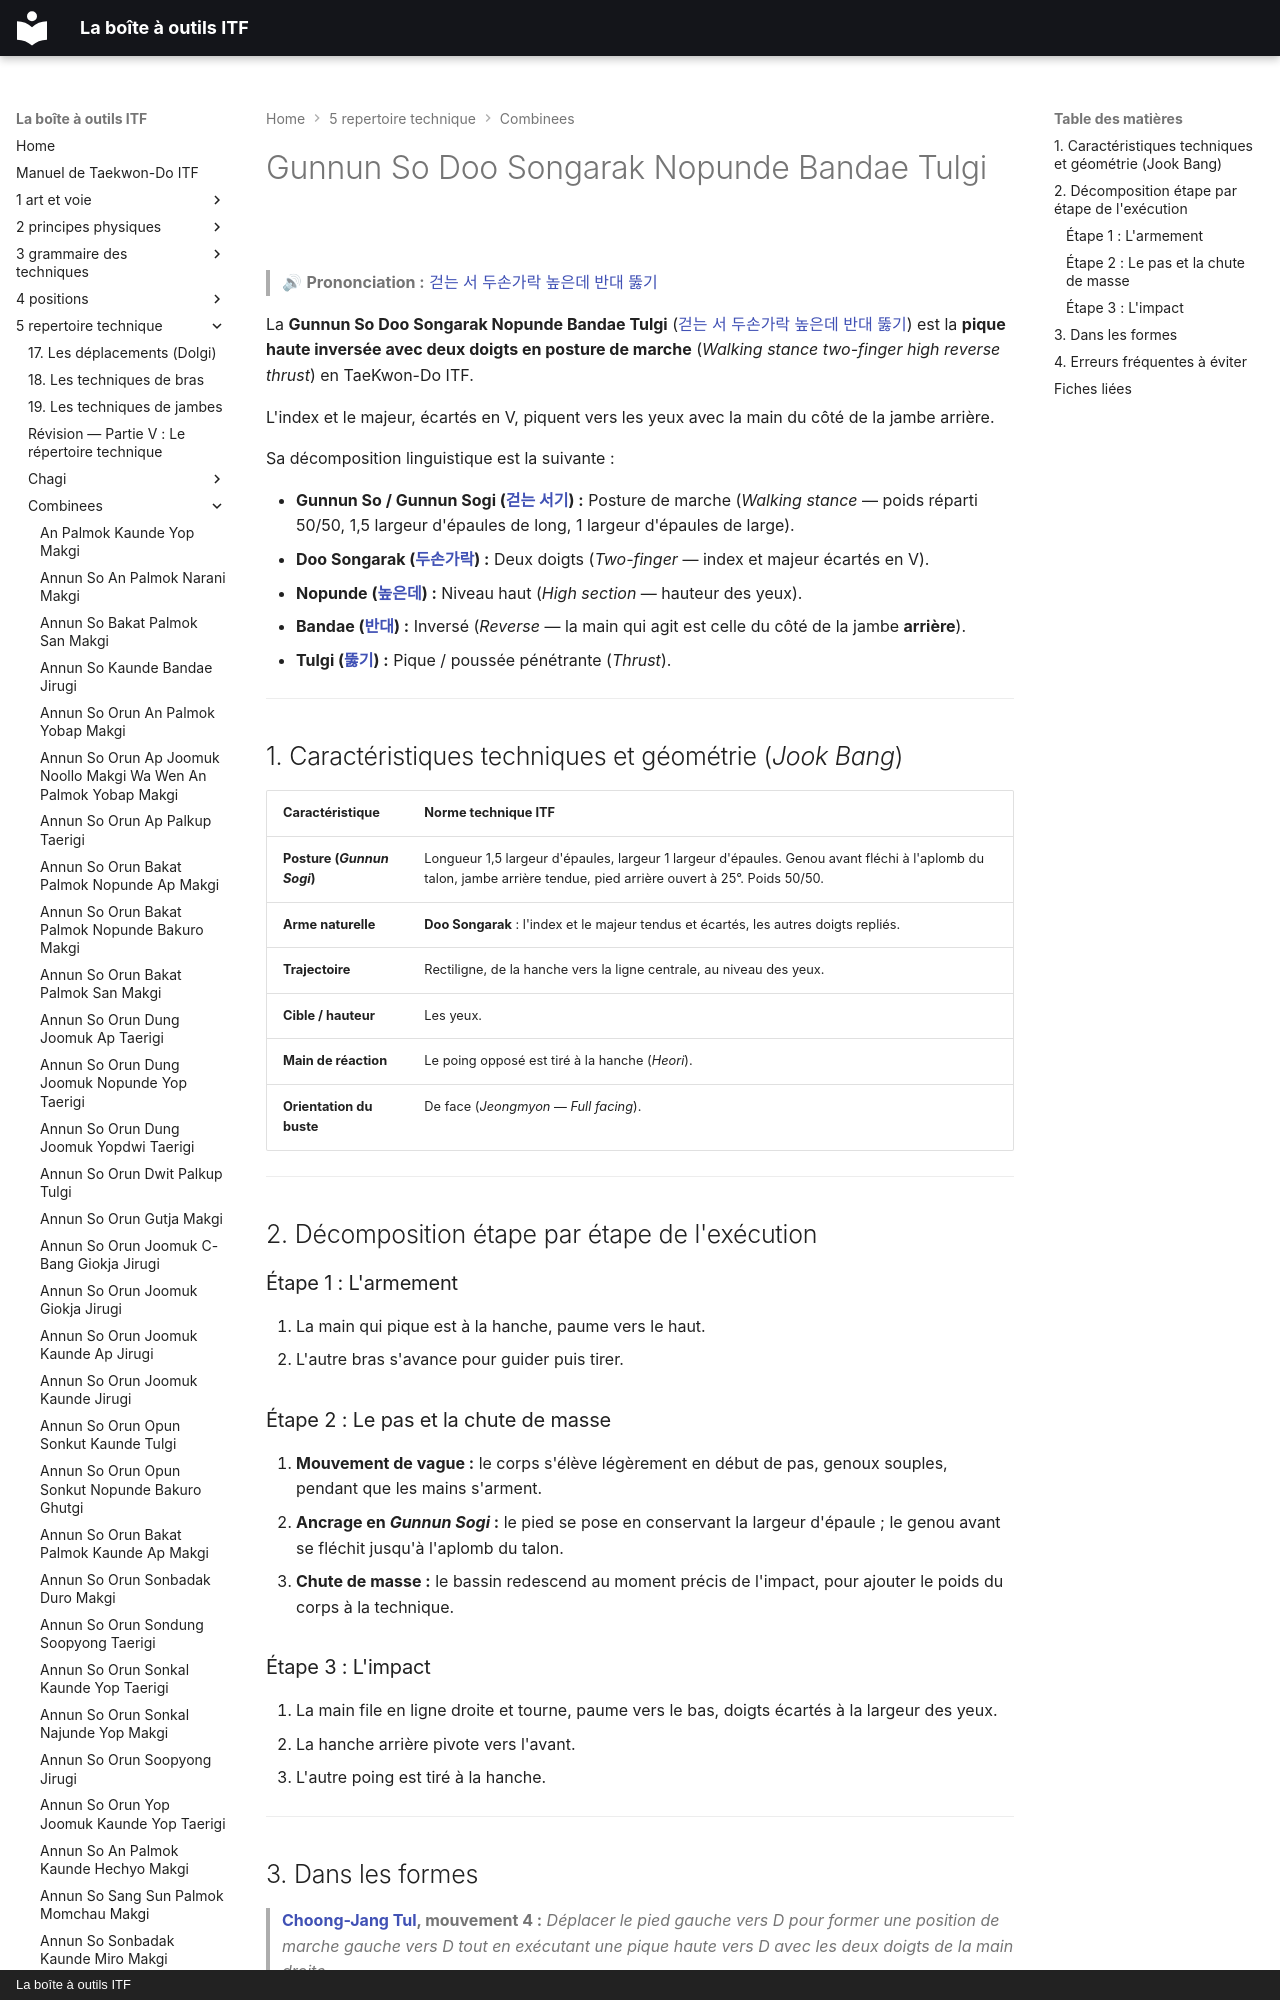

repository: yvmori1/La-boite-outils-ITF · page: 5-repertoire-technique/combinees/Gunnun-So-Doo-Songarak-Nopunde-Bandae-Tulgi/index.html · generator: mkdocs · copyright: La boîte à outils ITF

# Gunnun So Doo Songarak Nopunde Bandae Tulgi

> 🔊 **Prononciation :** [걷는 서 두손가락 높은데 반대 뚫기](../../audio/Techniques/Gunnun-So-Doo-Songarak-Nopunde-Bandae-Tulgi.m4a)

La **Gunnun So Doo Songarak Nopunde Bandae Tulgi** ([걷는 서 두손가락 높은데 반대 뚫기](../../audio/Techniques/Gunnun-So-Doo-Songarak-Nopunde-Bandae-Tulgi.m4a)) est la **pique haute inversée avec deux doigts en posture de marche** (*Walking stance two-finger high reverse thrust*) en TaeKwon-Do ITF.

L'index et le majeur, écartés en V, piquent vers les yeux avec la main du côté de la jambe arrière.

Sa décomposition linguistique est la suivante :
